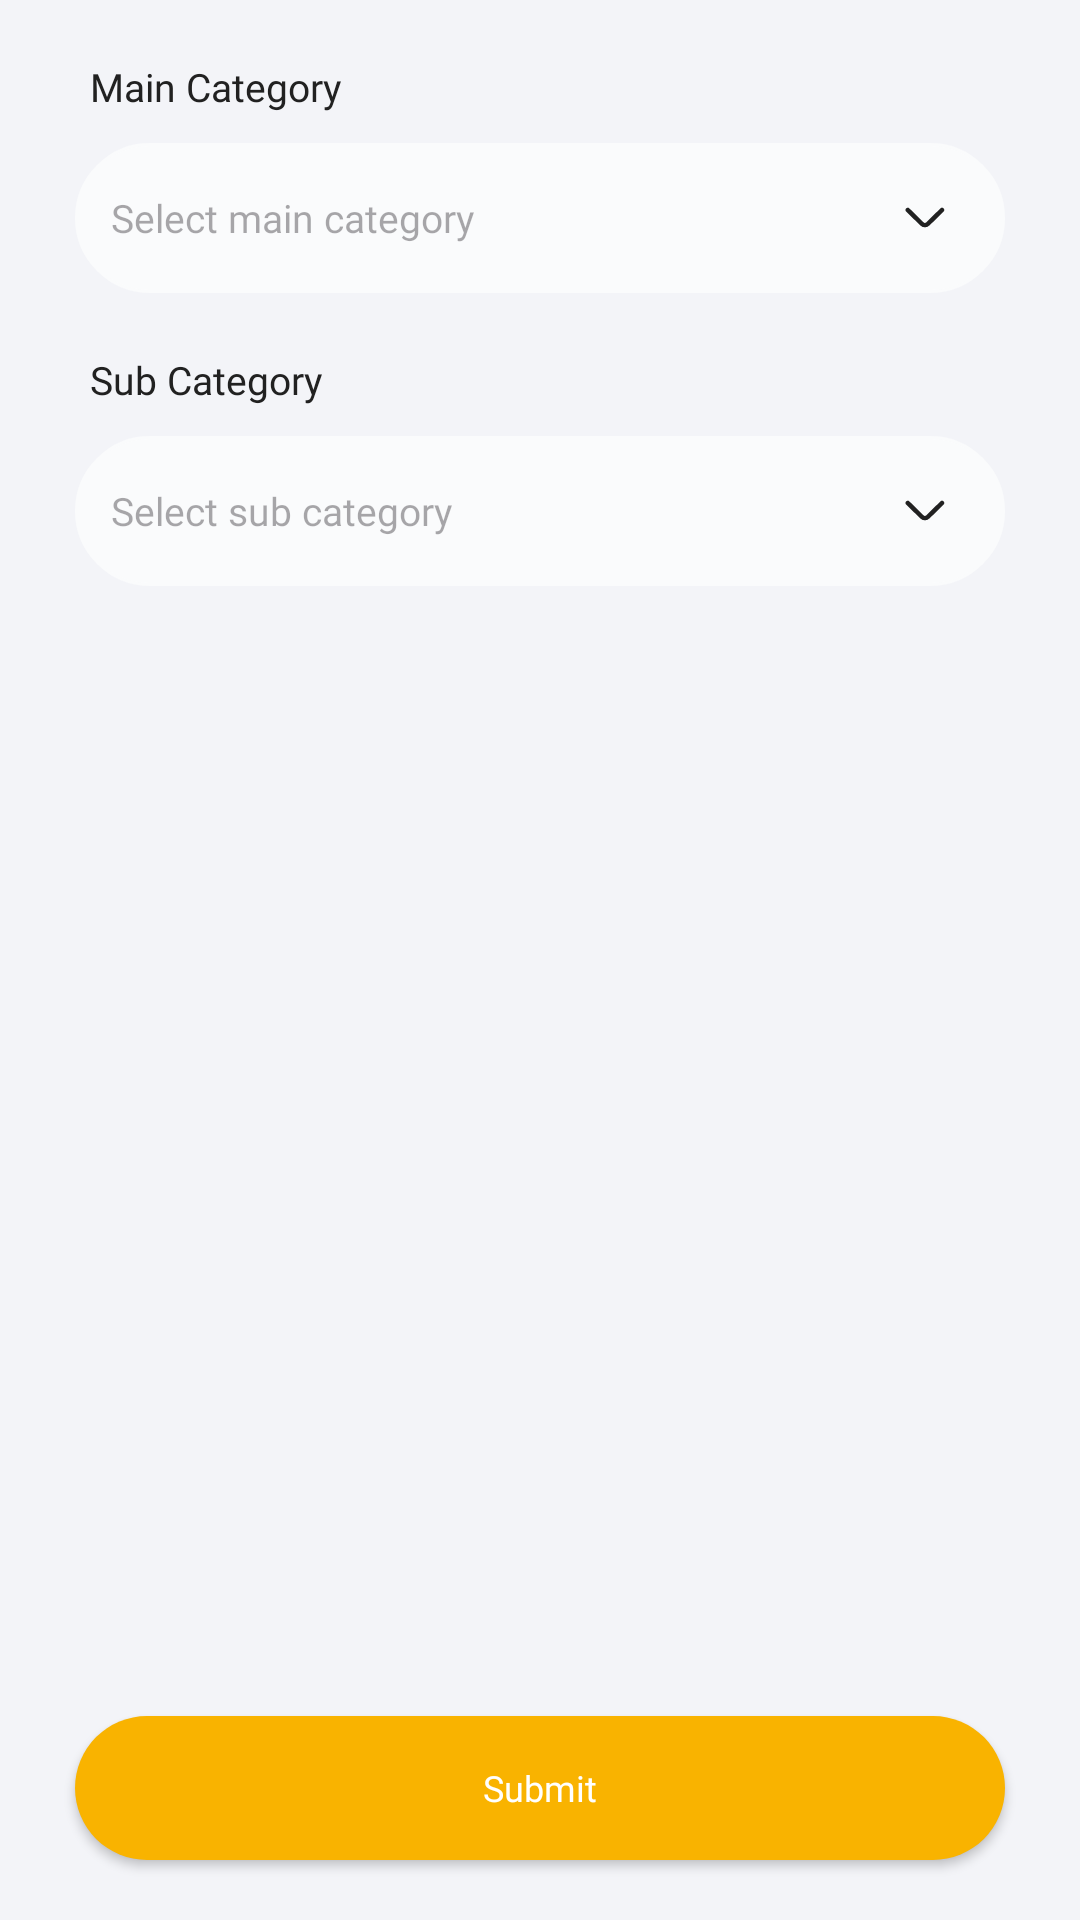

Here is an Android app screen rendered from its layout file. Give the layout XML and the strings, colors and styles it references.
<!-- AndroidManifest.xml: application theme Theme.Mazaady -->
<!-- res/layout/fragment_category.xml -->
<?xml version="1.0" encoding="utf-8"?>
<androidx.constraintlayout.widget.ConstraintLayout xmlns:android="http://schemas.android.com/apk/res/android"
    xmlns:app="http://schemas.android.com/apk/res-auto"
    xmlns:tools="http://schemas.android.com/tools"
    android:layout_width="match_parent"
    android:layout_height="match_parent"
    android:background="@color/color_background"
    tools:context=".authentication.presentation.view.category.FragmentCategory">

    <androidx.core.widget.NestedScrollView
        android:layout_width="match_parent"
        android:layout_height="0dp"
        android:layout_marginBottom="@dimen/dp_20"
        android:fillViewport="true"
        app:layout_constraintBottom_toTopOf="@+id/btnSubmit"
        app:layout_constraintTop_toTopOf="parent"
        tools:ignore="ScrollViewCount">

        <androidx.constraintlayout.widget.ConstraintLayout
            android:id="@+id/layoutCategory"
            android:layout_width="match_parent"
            android:layout_height="wrap_content">

            <androidx.appcompat.widget.AppCompatTextView
                android:id="@+id/tvMainCategory"
                android:layout_width="wrap_content"
                android:layout_height="wrap_content"
                android:layout_marginStart="@dimen/dp_30"
                android:layout_marginTop="@dimen/dp_20"
                android:fontFamily="@font/somar_bold"
                android:text="@string/main_category"
                android:textColor="@color/color_black_21"
                android:textSize="13sp"
                app:layout_constraintStart_toStartOf="parent"
                app:layout_constraintTop_toTopOf="parent"
                tools:ignore="SmallSp" />

            <androidx.appcompat.widget.AppCompatEditText
                android:id="@+id/edMainCategory"
                style="@style/edittext_background"
                android:layout_width="match_parent"
                android:layout_height="@dimen/dp_50"
                android:layout_marginHorizontal="@dimen/dp_25"
                android:layout_marginTop="@dimen/dp_10"
                android:clickable="true"
                android:drawableEnd="@drawable/ic_arrow_down"
                android:editable="false"
                android:focusable="false"
                android:hint="@string/select_main_category"
                android:inputType="text"
                android:paddingEnd="@dimen/dp_20"
                app:layout_constraintTop_toBottomOf="@+id/tvMainCategory"
                tools:ignore="Deprecated,KeyboardInaccessibleWidget,RtlSymmetry" />

            <androidx.appcompat.widget.AppCompatTextView
                android:id="@+id/tvErrorMainCategory"
                android:layout_width="0dp"
                android:layout_height="wrap_content"
                android:layout_marginStart="@dimen/dp_5"
                android:fontFamily="@font/somar_regular"
                android:text="@string/select_main_category"
                android:textColor="@color/Error_700"
                android:textSize="10sp"
                android:visibility="gone"
                app:layout_constraintStart_toStartOf="@+id/edMainCategory"
                app:layout_constraintTop_toBottomOf="@id/edMainCategory"
                tools:ignore="SmallSp" />

            <androidx.appcompat.widget.AppCompatTextView
                android:id="@+id/tvSubCategory"
                android:layout_width="wrap_content"
                android:layout_height="wrap_content"
                android:layout_marginStart="@dimen/dp_30"
                android:layout_marginTop="@dimen/dp_20"
                android:fontFamily="@font/somar_bold"
                android:text="@string/sub_category"
                android:textColor="@color/color_black_21"
                android:textSize="13sp"
                app:layout_constraintStart_toStartOf="parent"
                app:layout_constraintTop_toBottomOf="@+id/tvErrorMainCategory"
                tools:ignore="SmallSp" />

            <androidx.appcompat.widget.AppCompatEditText
                android:id="@+id/edSubCategory"
                style="@style/edittext_background"
                android:layout_width="match_parent"
                android:layout_height="@dimen/dp_50"
                android:layout_marginHorizontal="@dimen/dp_25"
                android:layout_marginTop="@dimen/dp_10"
                android:clickable="true"
                android:drawableEnd="@drawable/ic_arrow_down"
                android:editable="false"
                android:focusable="false"
                android:hint="@string/select_sub_category"
                android:inputType="text"
                android:paddingEnd="@dimen/dp_20"
                app:layout_constraintTop_toBottomOf="@+id/tvSubCategory"
                tools:ignore="Deprecated,KeyboardInaccessibleWidget,RtlSymmetry" />

            <androidx.appcompat.widget.AppCompatTextView
                android:id="@+id/tvErrorSubCategory"
                android:layout_width="0dp"
                android:layout_height="wrap_content"
                android:layout_marginStart="@dimen/dp_5"
                android:fontFamily="@font/somar_regular"
                android:text="@string/select_sub_category"
                android:textColor="@color/Error_700"
                android:textSize="10sp"
                android:visibility="gone"
                app:layout_constraintStart_toStartOf="@+id/edSubCategory"
                app:layout_constraintTop_toBottomOf="@id/edSubCategory"
                tools:ignore="SmallSp" />

            <androidx.recyclerview.widget.RecyclerView
                android:id="@+id/rvInputs"
                android:layout_width="match_parent"
                android:layout_height="wrap_content"
                app:layoutManager="androidx.recyclerview.widget.LinearLayoutManager"
                app:layout_constraintTop_toBottomOf="@+id/tvErrorSubCategory"
                tools:listitem="@layout/layout_input_item" />

            <View
                android:layout_width="match_parent"
                android:layout_height="40dp"
                app:layout_constraintTop_toBottomOf="@+id/rvInputs" />

        </androidx.constraintlayout.widget.ConstraintLayout>

    </androidx.core.widget.NestedScrollView>

    <androidx.appcompat.widget.AppCompatButton
        android:id="@+id/btnSubmit"
        style="@style/button_background"
        android:layout_width="match_parent"
        android:layout_height="wrap_content"
        android:layout_marginHorizontal="@dimen/dp_25"
        android:layout_marginBottom="@dimen/dp_20"
        android:backgroundTint="@color/color_yellow_F9"
        android:text="@string/submit"
        app:layout_constraintBottom_toBottomOf="parent"
        tools:ignore="TextContrastCheck" />

</androidx.constraintlayout.widget.ConstraintLayout>
<!-- res/layout/layout_input_item.xml (included above) -->
<?xml version="1.0" encoding="utf-8"?>
<androidx.constraintlayout.widget.ConstraintLayout xmlns:android="http://schemas.android.com/apk/res/android"
    xmlns:app="http://schemas.android.com/apk/res-auto"
    xmlns:tools="http://schemas.android.com/tools"
    android:layout_width="match_parent"
    android:layout_height="wrap_content">

    <androidx.constraintlayout.widget.ConstraintLayout
        android:id="@+id/layoutInputName"
        android:layout_width="match_parent"
        android:layout_height="wrap_content"
        app:layout_constraintTop_toTopOf="parent">

        <androidx.appcompat.widget.AppCompatTextView
            android:id="@+id/tvInputName"
            android:layout_width="wrap_content"
            android:layout_height="wrap_content"
            android:layout_marginStart="@dimen/dp_30"
            android:layout_marginTop="@dimen/dp_20"
            android:fontFamily="@font/somar_bold"
            android:text="@string/process_type"
            android:textColor="@color/color_black_21"
            android:textSize="13sp"
            app:layout_constraintStart_toStartOf="parent"
            app:layout_constraintTop_toTopOf="parent"
            tools:ignore="SmallSp" />

        <androidx.appcompat.widget.AppCompatEditText
            android:id="@+id/edInputName"
            style="@style/edittext_background"
            android:layout_width="match_parent"
            android:layout_height="@dimen/dp_50"
            android:layout_marginHorizontal="@dimen/dp_25"
            android:layout_marginTop="@dimen/dp_10"
            android:clickable="true"
            android:drawableEnd="@drawable/ic_arrow_down"
            android:editable="false"
            android:focusable="false"
            android:hint="@string/select_process_type"
            android:inputType="text"
            android:paddingEnd="@dimen/dp_20"
            app:layout_constraintTop_toBottomOf="@+id/tvInputName"
            tools:ignore="Deprecated,KeyboardInaccessibleWidget,RtlSymmetry" />

        <androidx.appcompat.widget.AppCompatTextView
            android:id="@+id/tvErrorInputName"
            android:layout_width="0dp"
            android:layout_height="wrap_content"
            android:layout_marginStart="@dimen/dp_5"
            android:fontFamily="@font/somar_regular"
            android:text="@string/select_process_type"
            android:textColor="@color/Error_700"
            android:textSize="10sp"
            android:visibility="gone"
            app:layout_constraintStart_toStartOf="@+id/edInputName"
            app:layout_constraintTop_toBottomOf="@id/edInputName"
            tools:ignore="SmallSp" />

        <androidx.constraintlayout.widget.ConstraintLayout
            android:id="@+id/layoutSpecifyHere"
            android:layout_width="match_parent"
            android:layout_height="wrap_content"
            android:visibility="gone"
            app:layout_constraintTop_toBottomOf="@+id/tvErrorInputName">

            <androidx.appcompat.widget.AppCompatTextView
                android:id="@+id/tvSpecifyHere"
                android:layout_width="wrap_content"
                android:layout_height="wrap_content"
                android:layout_marginStart="@dimen/dp_30"
                android:layout_marginTop="@dimen/dp_20"
                android:fontFamily="@font/somar_bold"
                android:text="@string/specify_here"
                android:textColor="@color/color_black_21"
                android:textSize="13sp"
                app:layout_constraintStart_toStartOf="parent"
                app:layout_constraintTop_toTopOf="parent"
                tools:ignore="SmallSp" />

            <androidx.appcompat.widget.AppCompatEditText
                android:id="@+id/edSpecifyHere"
                style="@style/edittext_background"
                android:layout_width="match_parent"
                android:layout_height="@dimen/dp_50"
                android:layout_marginHorizontal="@dimen/dp_25"
                android:layout_marginTop="@dimen/dp_10"
                android:hint="@string/specify_here"
                android:inputType="text"
                android:paddingEnd="@dimen/dp_20"
                app:layout_constraintTop_toBottomOf="@+id/tvSpecifyHere"
                tools:ignore="Deprecated,KeyboardInaccessibleWidget,RtlSymmetry" />

            <androidx.appcompat.widget.AppCompatTextView
                android:id="@+id/tvErrorSpecifyHere"
                android:layout_width="0dp"
                android:layout_height="wrap_content"
                android:layout_marginStart="@dimen/dp_5"
                android:fontFamily="@font/somar_regular"
                android:text="@string/select_process_type"
                android:textColor="@color/Error_700"
                android:textSize="10sp"
                android:visibility="gone"
                app:layout_constraintStart_toStartOf="@+id/edSpecifyHere"
                app:layout_constraintTop_toBottomOf="@id/edSpecifyHere"
                tools:ignore="SmallSp" />

        </androidx.constraintlayout.widget.ConstraintLayout>

    </androidx.constraintlayout.widget.ConstraintLayout>

</androidx.constraintlayout.widget.ConstraintLayout>
<!-- resources referenced by this layout -->
<resources>
  <color name="Error_700">#EF4444</color>
  <color name="color_background">#F3F4F8</color>
  <color name="color_black_21">#212121</color>
  <color name="color_yellow_F9">#F9B300</color>
  <dimen name="dp_10">10dp</dimen>
  <dimen name="dp_20">20dp</dimen>
  <dimen name="dp_25">25dp</dimen>
  <dimen name="dp_30">30dp</dimen>
  <dimen name="dp_5">5dp</dimen>
  <dimen name="dp_50">50dp</dimen>
  <!-- drawable ic_arrow_down (drawable) -->
  <vector xmlns:android="http://schemas.android.com/apk/res/android"
      android:width="14dp"
      android:height="7dp"
      android:viewportWidth="14"
      android:viewportHeight="7">
    <path
        android:pathData="M1.601,1L6.293,5.618C6.847,6.164 7.754,6.164 8.308,5.618L13,1"
        android:strokeLineJoin="round"
        android:strokeWidth="1.5"
        android:fillColor="#00000000"
        android:strokeColor="#212121"
        android:strokeLineCap="round"/>
  </vector>
  <string name="main_category">Main Category</string>
  <string name="process_type">Process Type</string>
  <string name="select_main_category">Select main category</string>
  <string name="select_process_type">Select process type</string>
  <string name="select_sub_category">Select sub category</string>
  <string name="specify_here">Specify here</string>
  <string name="sub_category">Sub Category</string>
  <string name="submit">Submit</string>
  <style name="button_background" parent="@android:style/Widget.Button">
          <item name="android:textColor">@color/white</item>
          <item name="android:fontFamily">@font/somar_regular</item>
          <item name="android:textSize">12sp</item>
          <item name="android:padding">@dimen/dp_7</item>
          <item name="android:background">@drawable/drawable_corner_sky_color</item>
          <item name="android:gravity">center</item>
      </style>
  <style name="edittext_background" parent="@android:style/Widget.EditText">
          <item name="android:textColor">@color/color_black_10</item>
          <item name="android:fontFamily">@font/somar_regular</item>
          <item name="android:textSize">13sp</item>
          <item name="hintTextColor">@color/color_gray_94</item>
          <item name="android:background">@drawable/drawable_corner_edittext_main_color</item>
          <item name="android:drawablePadding">@dimen/dp_10</item>
          <item name="android:padding">@dimen/dp_12</item>
      </style>
  <style name="Theme.Mazaady" parent="Base.Theme.Mazaady" />
  <color name="white">#FFFFFFFF</color>
  <dimen name="dp_7">7dp</dimen>
  <!-- drawable drawable_corner_sky_color (drawable) -->
  <?xml version="1.0" encoding="UTF-8"?>
  <shape xmlns:android="http://schemas.android.com/apk/res/android"
      android:id="@+id/listview_background_shape">
      <stroke
          android:width="0dp"
          android:color="@color/color_sky" />
  
      <corners
          android:radius="@dimen/dp_50"/>
  
      <solid
          android:color="@color/color_sky"/>
  
  </shape>
  <color name="color_black_10">#101010</color>
  <color name="color_gray_94">#94A3B8</color>
  <!-- drawable drawable_corner_edittext_main_color (drawable) -->
  <?xml version="1.0" encoding="UTF-8"?>
  <shape xmlns:android="http://schemas.android.com/apk/res/android"
      android:id="@+id/listview_background_shape">
      <stroke
          android:width="1dp"
          android:color="@color/color_offWhite_FA" />
      <corners android:radius="@dimen/dp_50" />
      <solid android:color="@color/color_offWhite_FA" />
  </shape>
  <dimen name="dp_12">12dp</dimen>
  <style name="Base.Theme.Mazaady" parent="Theme.Material3.Light.NoActionBar">
          <item name="colorPrimary">@color/color_yellow_F9</item>
      </style>
  <color name="color_sky">#3DA0D8</color>
  <color name="color_offWhite_FA">#FAFBFC</color>
</resources>
